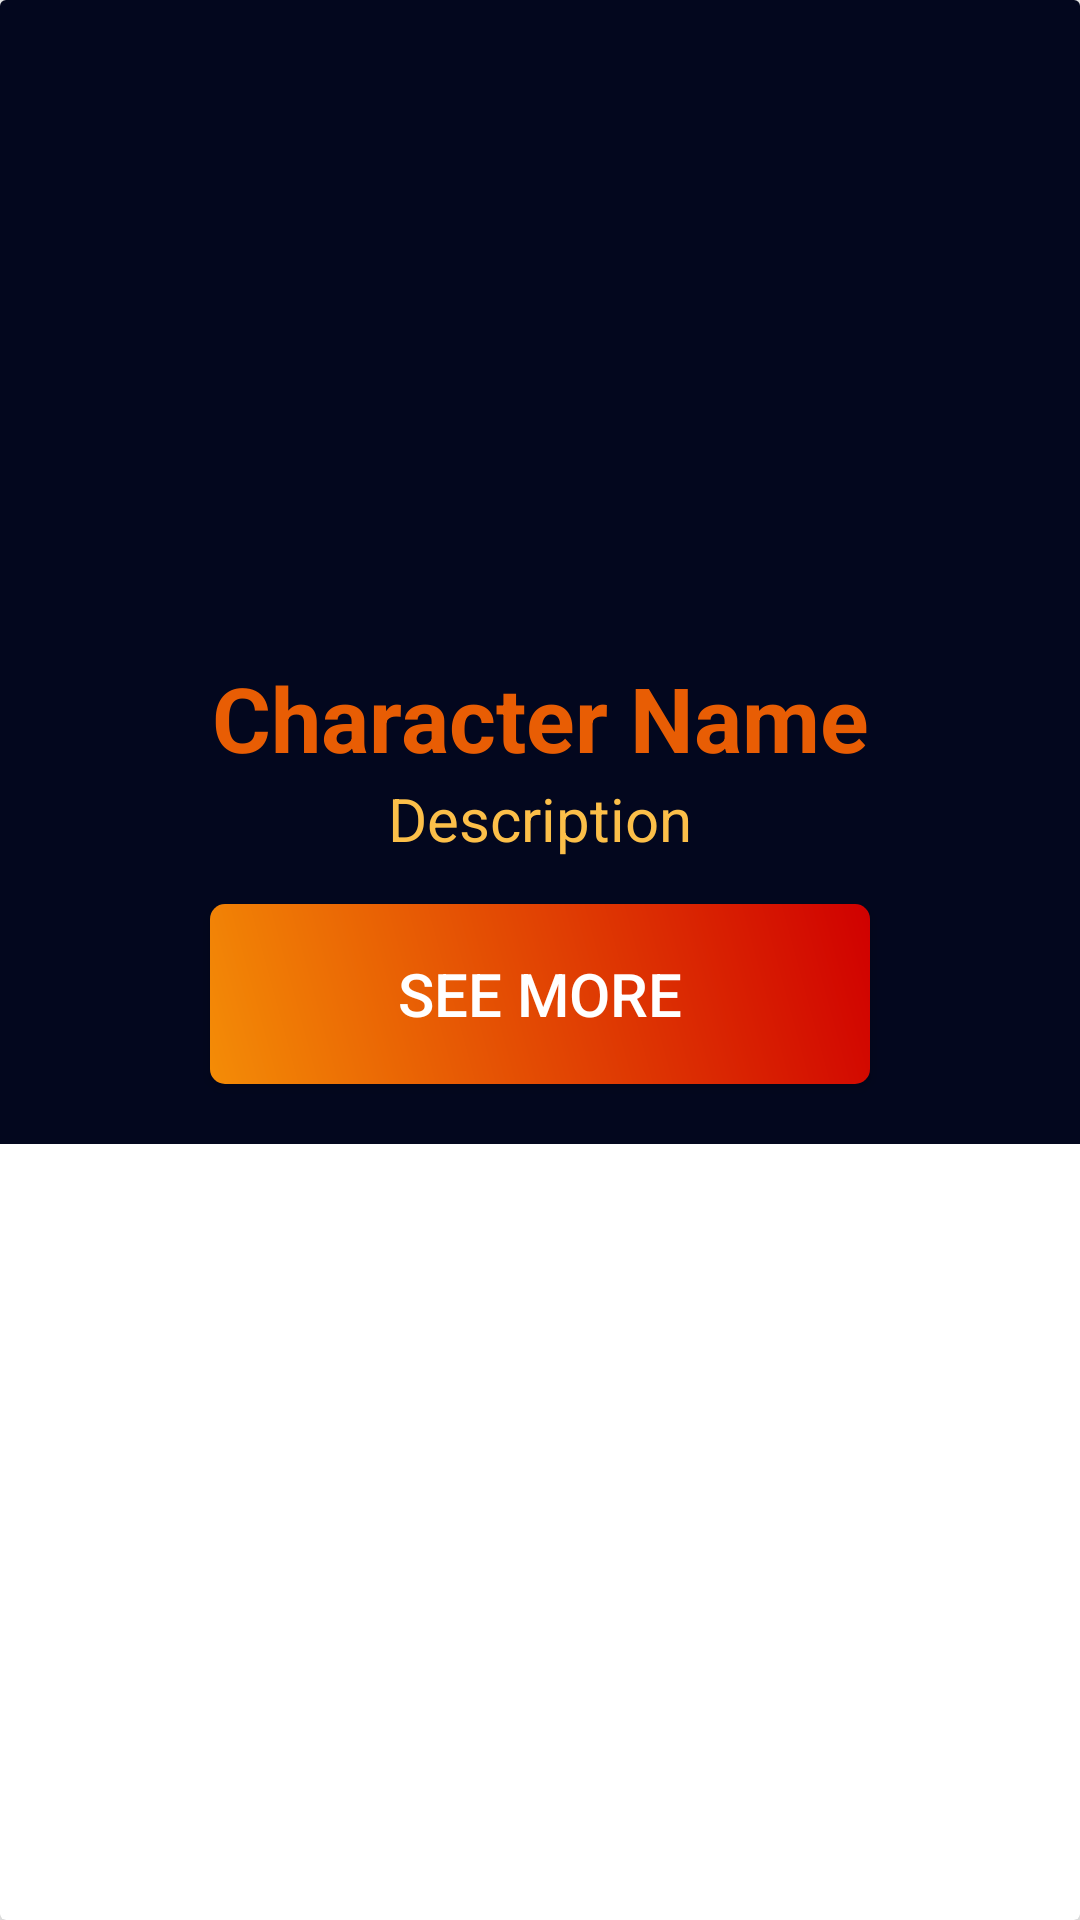

Write the Android layout XML for this screen, with the resource values it uses.
<!-- AndroidManifest.xml: application theme AppTheme -->
<!-- res/layout/layou_character_list_item.xml -->
<?xml version="1.0" encoding="utf-8"?>
<androidx.cardview.widget.CardView xmlns:android="http://schemas.android.com/apk/res/android"
    android:layout_width="match_parent"
    android:layout_height="wrap_content"
    xmlns:app="http://schemas.android.com/apk/res-auto"
    app:cardElevation="10dp"
    app:cardCornerRadius="2dp"
    app:cardPreventCornerOverlap="false">
    
    <androidx.constraintlayout.widget.ConstraintLayout
        android:layout_width="match_parent"
        android:layout_height="wrap_content"
        android:background="#03071E">
        
        <LinearLayout
            android:layout_width="match_parent"
            android:layout_height="wrap_content"
            app:layout_constraintTop_toTopOf="parent"
            app:layout_constraintLeft_toLeftOf="parent"
            app:layout_constraintRight_toRightOf="parent"
            app:layout_constraintBottom_toBottomOf="parent"
            android:orientation="vertical">

            <TextView
                android:layout_width="wrap_content"
                android:layout_height="wrap_content"
                android:visibility="invisible"
                android:id="@+id/character_id">
            </TextView>

            <ImageView
                android:layout_width="match_parent"
                android:layout_height="200dp"
                app:layout_constraintTop_toTopOf="parent"
                app:layout_constraintLeft_toLeftOf="parent"
                app:layout_constraintRight_toRightOf="parent"
                android:padding="0dp"
                android:layout_margin="0dp"
                android:adjustViewBounds="true"
                android:scaleType="fitXY"
                android:id="@+id/character_image"
                >
            </ImageView>

            <TextView
                android:layout_width="match_parent"
                android:layout_height="wrap_content"
                android:text="Character Name"
                android:id="@+id/character_name"
                android:textSize="30sp"
                android:textColor="#E85D04"
                android:textStyle="bold"
                android:textAlignment="center">
            </TextView>

            <TextView
                android:layout_width="match_parent"
                android:layout_height="wrap_content"
                android:id="@+id/character_description"
                android:text="Description"
                android:maxLines="3"
                android:textColor="#fcbf49"
                android:textSize="20sp"
                android:textAlignment="center">

            </TextView>
            <Button android:layout_height="wrap_content"
                android:layout_width="match_parent"
                android:layout_marginLeft="70dp"
                android:layout_marginRight="70dp"
                android:height="60dp"
                style="@style/RoundedCornerMaterialButton"
                android:text="See more"
                android:textColor="#ffffff"
                android:textSize="20dp"
                android:layout_marginTop="15dp"
                android:layout_marginBottom="20dp"
                android:id="@+id/btn_comic">

            </Button>
        </LinearLayout>

    </androidx.constraintlayout.widget.ConstraintLayout>

</androidx.cardview.widget.CardView>
<!-- resources referenced by this layout -->
<resources>
  <style name="RoundedCornerMaterialButton" parent="Widget.AppCompat.Button.Colored">
          <item name="android:background">@drawable/custom_buttom</item>
      </style>
  <style name="AppTheme" parent="Theme.AppCompat.Light.DarkActionBar">
          
          <item name="colorPrimary">@color/colorPrimary</item>
          <item name="colorPrimaryDark">@color/colorPrimaryDark</item>
          <item name="colorAccent">@color/colorAccent</item>
      </style>
  <!-- drawable custom_buttom (drawable) -->
  <?xml version="1.0" encoding="utf-8"?>
  <shape xmlns:android="http://schemas.android.com/apk/res/android"
      android:shape="rectangle"
      >
  
      <corners
          android:radius="5dp"
          />
      <gradient
          android:startColor="#F48C06"
          android:endColor="#D00000"
          android:angle="45"
          android:color="@android:color/background_dark"
          />
  </shape>
  <!-- not gathered from this repository: default colours our renderer supplied (Android Studio template values) -->
  <color name="colorPrimary">#FF6200EE</color>
  <color name="colorPrimaryDark">#FF3700B3</color>
  <color name="colorAccent">#FF03DAC5</color>
</resources>
